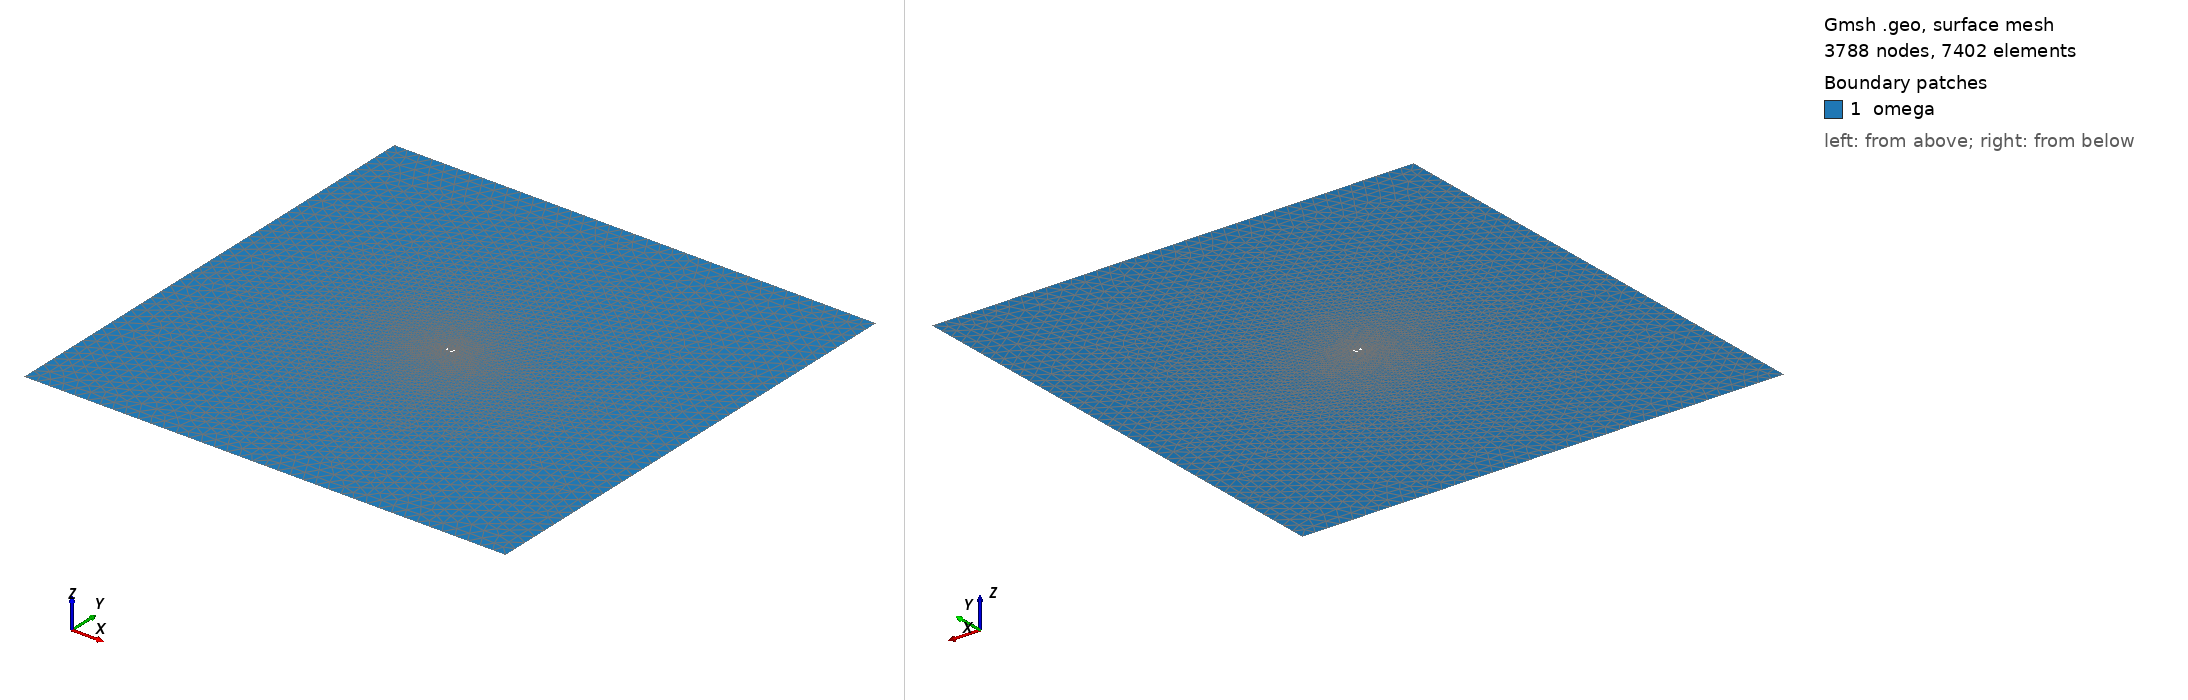

Gmsh geometry script, surface-meshed: 3788 nodes, 7402 surface elements. Boundary patches (legend numbers): 1 omega. Left view from above one corner, right view from below the opposite corner. Legend entries are the model's physical surfaces. The drawing asked Gmsh for element sizes between 1% and 20% of the model's largest extent; the script's own settings can give other sizes.

=== cylinders.geo (drawn) ===
//GMSH 
D=1.5;
L_sur_D=1.1;
L=D*L_sur_D;
H=200*D;
h=8;
Ld=100*D;
Lu=-100*D;
//caree
Point(1) = {0, 0, 0,h};
Point(2) = {Ld,H/2,0,h};
Point(3) = {Ld,-H/2,0,h};
Point(4) = {Lu,H/2,0,h};
Point(9) = {Lu,-H/2,0,h};
//+
Line(1) = {2, 3};
//+
Line(2) = {3, 9};
//+
Line(3) = {9, 4};
//+
Line(4) = {4, 2};
//+
Point(23) = {-L, 0, 0, h};//centre 1
//+
Point(17) = {L, L_sur_D, 0, h};//centre 2
//+
Point(18) = {L, -L_sur_D, 0, h}; //centre 3
//+
Point(24) = {L+D/2, L_sur_D, 0, h};
//+
Point(25) = {L-D/2, L_sur_D, 0, h};
//+
Point(26) = {L-D/2, -L_sur_D, 0, h};
//+
Point(27) = {L+D/2, -L_sur_D, 0, h};
//+
Point(28) = {-L-D/2, 0, 0, h};
//+
Point(29) = {-L+D/2, 0, 0, h};
//+
Circle(9) = {24, 17, 25};
//+
Circle(10) = {25, 17, 24};
//+
Circle(11) = {26, 18, 27};
//+
Circle(12) = {27, 18, 26};
//+
Circle(14) = {29, 23, 28};
//+
Circle(15) = {28, 23, 29};
//+
//surface
//+
Line Loop(1) = {9, 10};
//+
Line Loop(2) = {12, 11};
//+
Line Loop(3) = {14, 15};
//+
Line Loop(4) = {1, 2, 3, 4};
//+
Plane Surface(1) = {1, 2, 3, 4};
//+
Physical Line("inlet") = {3};
//+
Physical Line("outlet") = {1};
//+
Physical Line("wall1") = {4};
//+
Physical Line("wall2") = {2};
//+
Physical Surface("omega") = {1};
